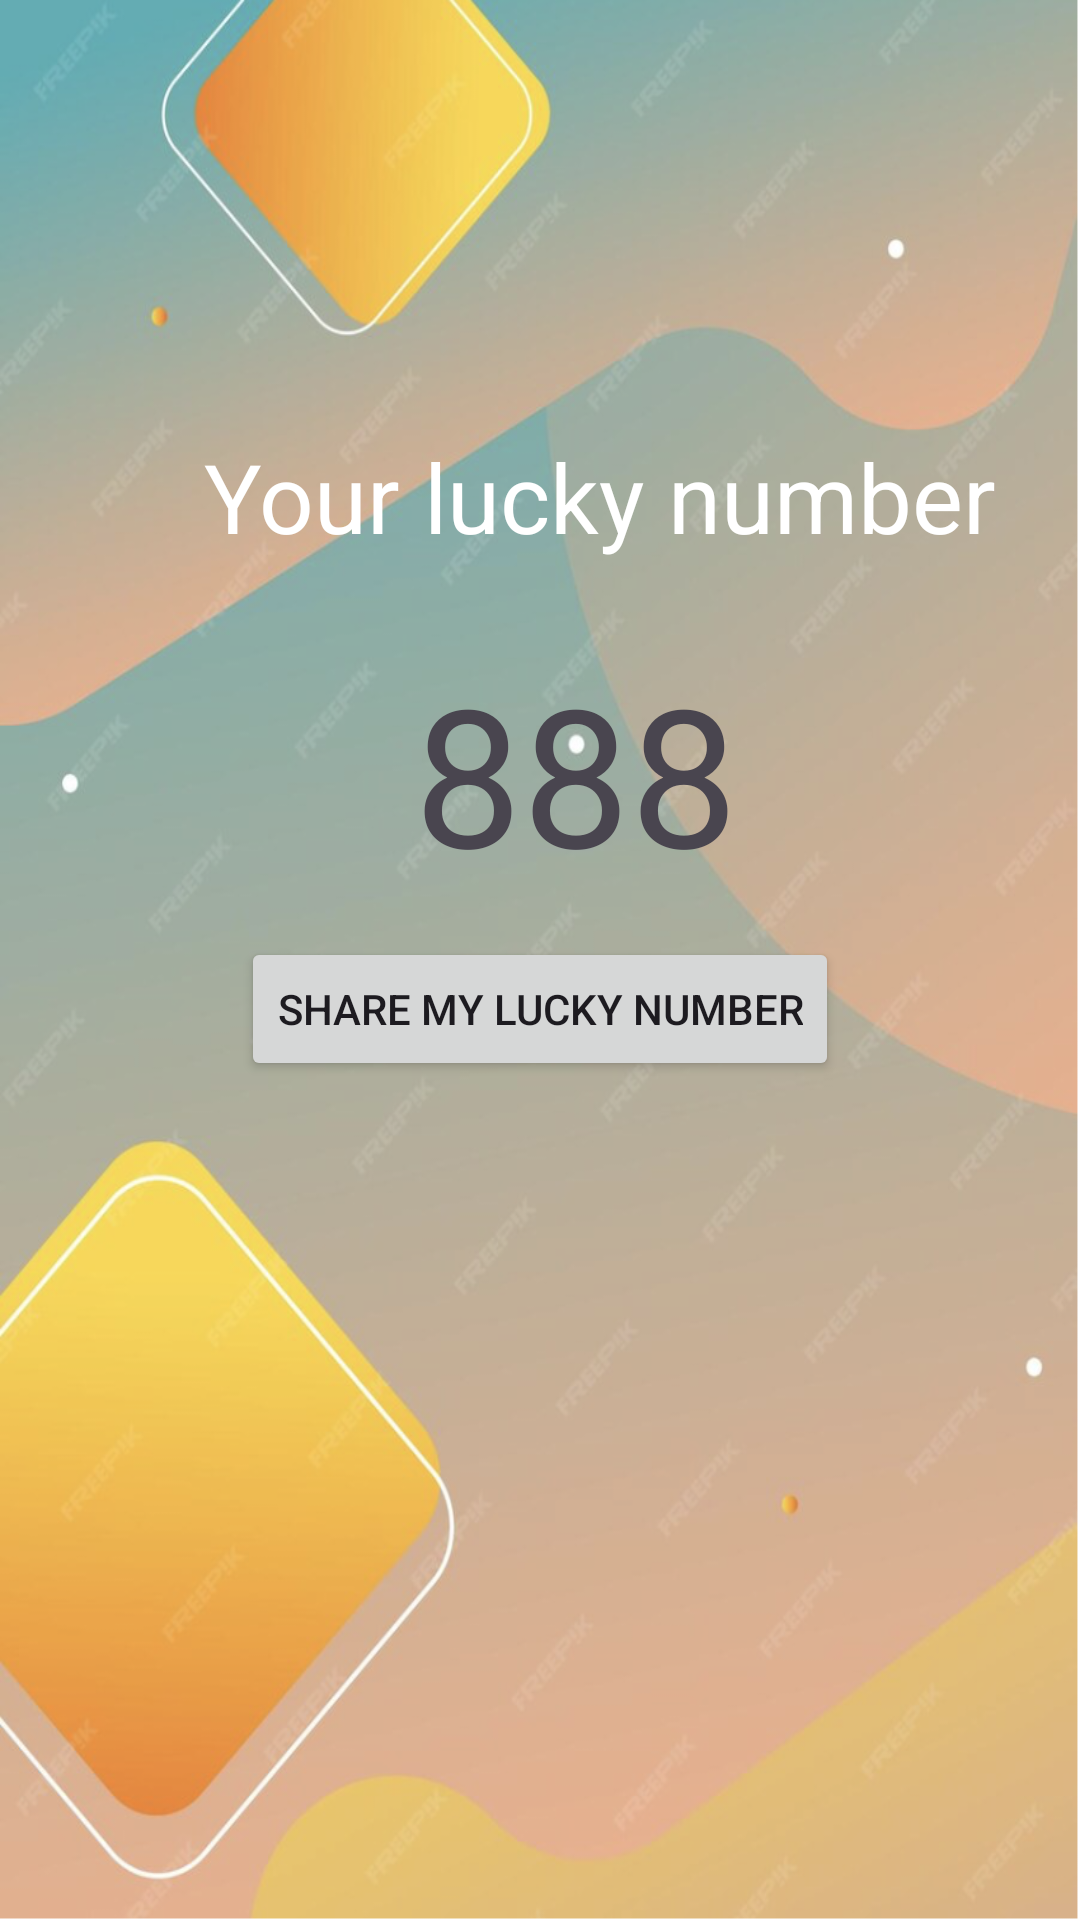

Layout XML and referenced resources for this Android screen:
<!-- AndroidManifest.xml: application theme Theme.15LuckyNumber -->
<!-- res/layout/activity_secondactivity.xml -->
<?xml version="1.0" encoding="utf-8"?>
<androidx.constraintlayout.widget.ConstraintLayout xmlns:android="http://schemas.android.com/apk/res/android"
    xmlns:app="http://schemas.android.com/apk/res-auto"
    xmlns:tools="http://schemas.android.com/tools"
    android:layout_width="match_parent"
    android:layout_height="match_parent"
    android:background="@drawable/op"
    tools:context=".Secondactivity">

    <TextView
        android:id="@+id/textView2"
        android:layout_width="wrap_content"
        android:layout_height="wrap_content"
        android:layout_marginStart="68dp"
        android:layout_marginTop="144dp"
        android:text="Your lucky number "
        android:textColor="@color/white"
        android:textSize="32sp"
        app:layout_constraintStart_toStartOf="parent"
        app:layout_constraintTop_toTopOf="parent" />

    <TextView
        android:id="@+id/lucky_number"
        android:layout_width="wrap_content"
        android:layout_height="wrap_content"
        android:layout_marginStart="70dp"
        android:layout_marginTop="28dp"
        android:text="888"
        android:textSize="64dp"
        app:layout_constraintStart_toStartOf="@+id/textView2"
        app:layout_constraintTop_toBottomOf="@+id/textView2" />

    <Button
        android:id="@+id/btn2"
        android:layout_width="wrap_content"
        android:layout_height="wrap_content"
        android:layout_marginTop="12dp"
        android:text="Share My Lucky Number"
        app:layout_constraintEnd_toEndOf="parent"
        app:layout_constraintStart_toStartOf="parent"
        app:layout_constraintTop_toBottomOf="@+id/lucky_number" />

</androidx.constraintlayout.widget.ConstraintLayout>
<!-- resources referenced by this layout -->
<resources>
  <!-- drawable op: png bitmap (drawable, 756562 bytes) -->
  <style name="Theme.15LuckyNumber" parent="Base.Theme.15LuckyNumber" />
  <style name="Base.Theme.15LuckyNumber" parent="Theme.Material3.DayNight.NoActionBar">
          
          
      </style>
  <!-- not gathered from this repository: default colours our renderer supplied (Android Studio template values) -->
  <color name="white">#FFFFFFFF</color>
</resources>
